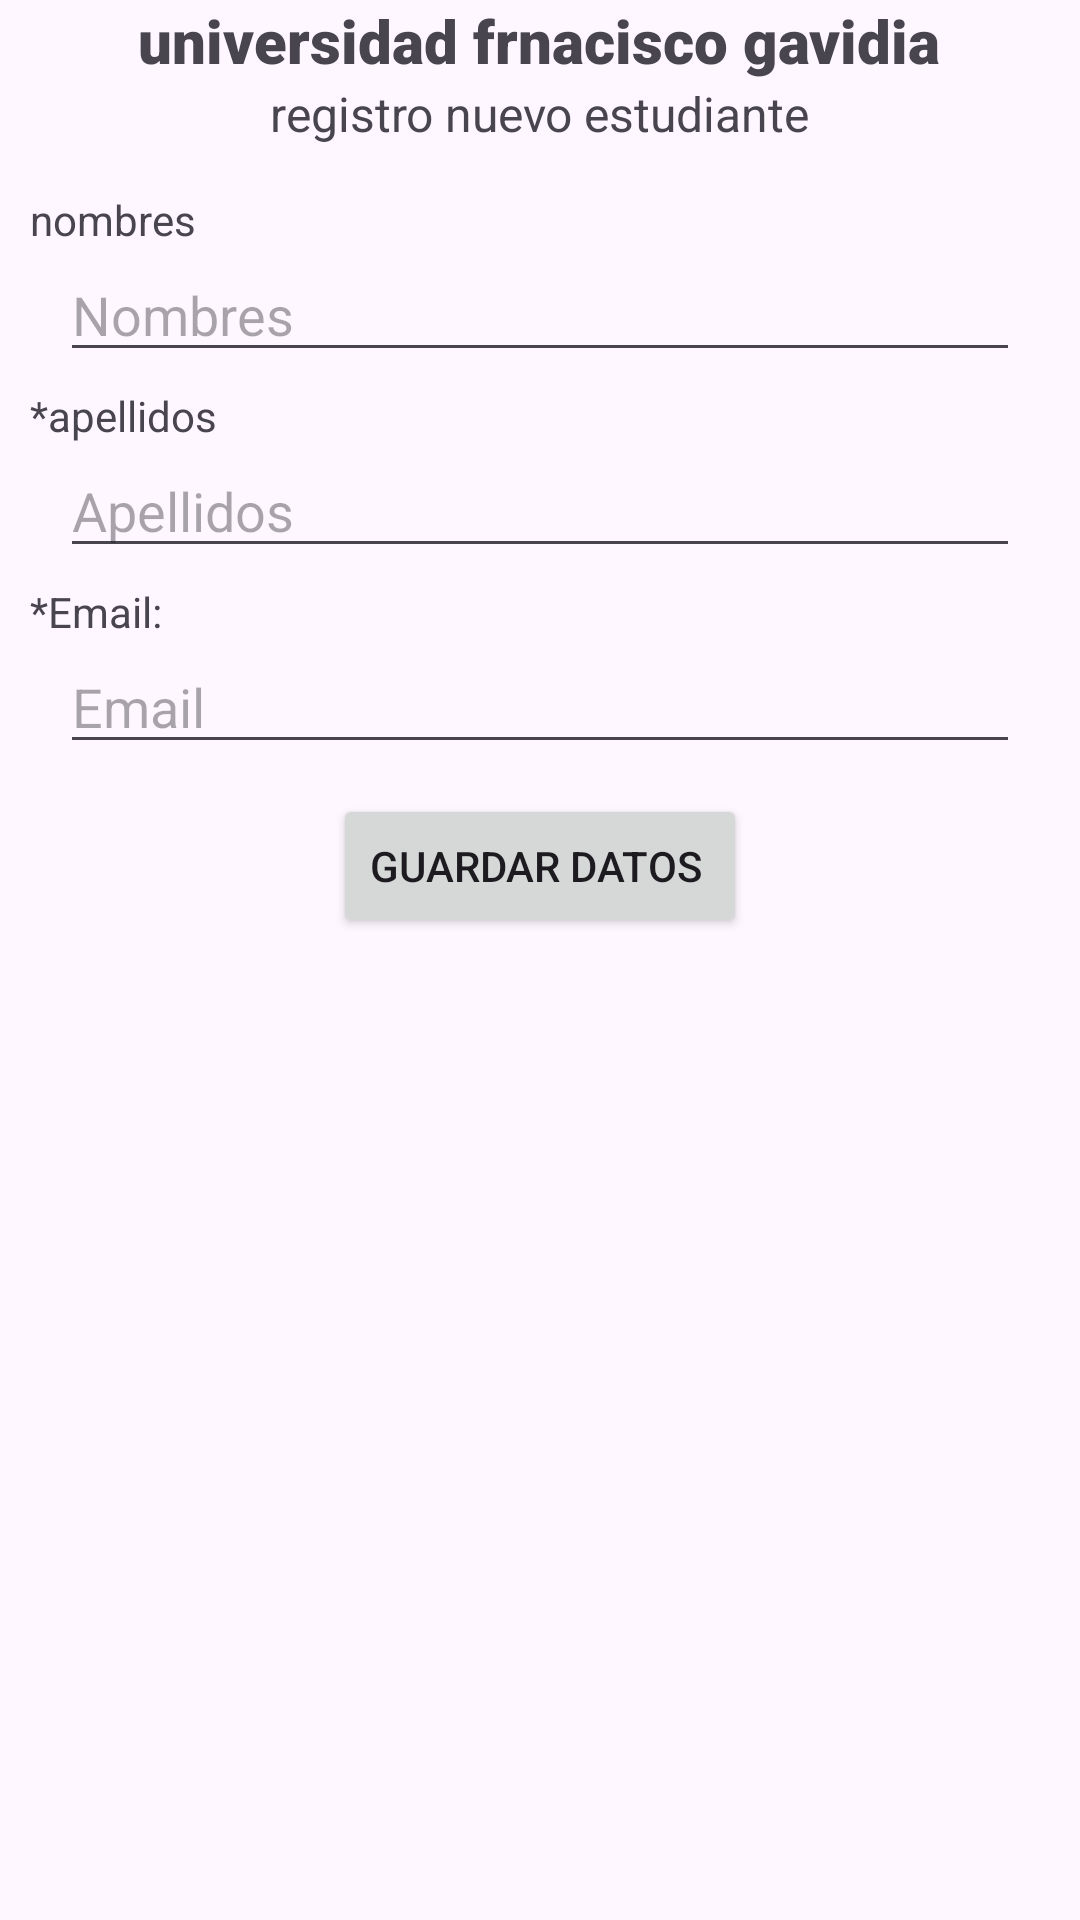

This screen was rendered from an Android layout file. Write that file and the resources it references.
<!-- AndroidManifest.xml: application theme Theme.ActivityDatos -->
<!-- res/layout/activity_main.xml -->
<?xml version="1.0" encoding="utf-8"?>
<androidx.constraintlayout.widget.ConstraintLayout xmlns:android="http://schemas.android.com/apk/res/android"
    xmlns:app="http://schemas.android.com/apk/res-auto"
    xmlns:tools="http://schemas.android.com/tools"
    android:layout_width="match_parent"
    android:layout_height="match_parent"
    tools:context=".MainActivity">


    <RelativeLayout
        android:layout_width="match_parent"
        android:layout_height="match_parent">

        <ImageView
            android:id="@+id/fotop"
            android:layout_width="match_parent"
            android:layout_height="wrap_content"
            android:src="@drawable/ufg_2"
            android:adjustViewBounds="true">

        </ImageView>

        <TextView
            android:id="@+id/tituloufg"
            android:layout_width="wrap_content"
            android:layout_height="wrap_content"
            android:text="universidad frnacisco gavidia"
            android:layout_centerHorizontal="true"
            android:fontFamily="sans-serif-black"
            android:textSize="20sp"
            android:layout_below="@id/fotop"/>

        <TextView
            android:id="@+id/subtituloufg"
            android:layout_width="wrap_content"
            android:layout_height="wrap_content"
            android:text="registro nuevo estudiante"
            android:layout_centerHorizontal="true"
         android:layout_marginBottom="10dp"
            android:textSize="16sp"
            android:layout_below="@id/tituloufg"/>

        <TextView
            android:id="@+id/lbl_nombres"
            android:layout_width="match_parent"
            android:layout_height="wrap_content"
            android:text="nombres"
            android:layout_marginLeft="10dp"
            android:layout_marginTop="5dp"
            android:layout_below="@id/subtituloufg"/>

        <EditText
            android:id="@+id/txt_nombres"
            android:layout_width="match_parent"
            android:layout_height="wrap_content"
            android:hint="Nombres"
            android:layout_marginStart="20dp"
            android:layout_marginEnd="20dp"
            android:layout_below="@id/lbl_nombres"/>

        <TextView
            android:id="@+id/lbl_apellidos"
            android:layout_width="match_parent"
            android:layout_height="wrap_content"
            android:text="*apellidos "
            android:layout_marginLeft="10dp"
            android:layout_marginTop="5dp"
            android:layout_below="@id/txt_nombres"/>

        <EditText
            android:id="@+id/txt_apellidos"
            android:layout_width="match_parent"
            android:layout_height="wrap_content"
            android:hint="Apellidos"
            android:layout_marginStart="20dp"
            android:layout_marginEnd="20dp"
            android:layout_below="@id/lbl_apellidos"/>

        <TextView
            android:layout_width="match_parent"
            android:layout_height="wrap_content"
            android:id="@+id/lbl_email"
            android:text="*Email:"
            android:layout_marginLeft="10dp"
            android:layout_marginTop="5dp"
            android:layout_below="@id/txt_apellidos"/>

        <EditText
            android:layout_width="match_parent"
            android:layout_height="wrap_content"
            android:id="@+id/txt_email"
            android:hint="Email"
            android:layout_marginStart="20dp"
            android:layout_marginEnd="20dp"
            android:layout_below="@id/lbl_email"/>

        <Button
            android:id="@+id/btn_guardar"
            android:layout_width="wrap_content"
            android:layout_height="wrap_content"
            android:text="Guardar datos "
            android:layout_centerHorizontal="true"
            android:layout_marginTop="10dp"
            android:layout_below="@id/txt_email"/>

    </RelativeLayout>

</androidx.constraintlayout.widget.ConstraintLayout>
<!-- resources referenced by this layout -->
<resources>
  <style name="Theme.ActivityDatos" parent="Base.Theme.ActivityDatos" />
  <style name="Base.Theme.ActivityDatos" parent="Theme.Material3.DayNight.NoActionBar">
          
          
      </style>
</resources>
